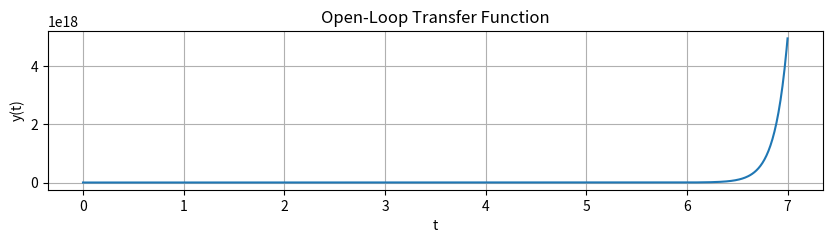
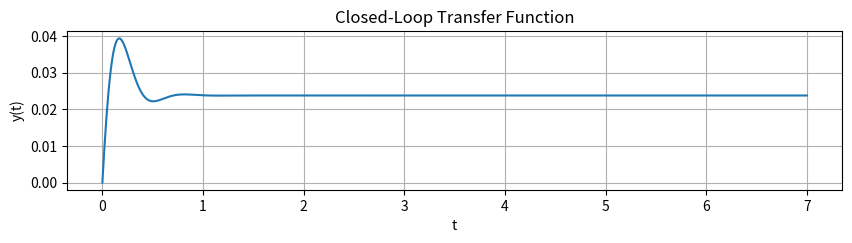

These figures' Python source, in order:
import numpy as np
import matplotlib.pyplot as plt
import scipy.signal as sig


# Part 1 Task 1

def G(s):
    return (s + 9)/((s+2)*(s+4)*(s-8))

def A(s):
    return (s + 4)/((s+3)*(s+1))

def B(s):
    return (s + 12) * (s + 14)

print('Hand Written')
print('G(s)')
print('zero: [-9]', 'poles: [8. -4. -2]')

print('B(s)')
print('zero: [-4]', 'poles: [-3. -1]')

print('A(s)')
print('zero: [-14. -12]')

# Part 1 Task 2

Gnum = [1,9]
Gden = [1,-2,-40,-64]

[Gz, Gp, _] = sig.tf2zpk(Gnum, Gden)
print('Using .tf2zpk()')
print('G(s)')
print('zero: ', Gz, 'poles: ', Gp)


Anum = [1,4]
Aden = [1,4,3]

[Az, Ap, _] = sig.tf2zpk(Anum, Aden)
print('A(s)')
print('zero: ', Az, 'poles: ', Ap)

Bnum = [1,26,168]

Bz=np.roots(Bnum)
print('B(s)')
print('zero: ', Bz)

# part 1 Task 5

step = 1e-2
t = np.arange(0, 7+step, step)

Dnum = sig.convolve(Anum, Gnum)
Dden = sig.convolve(Bnum, Gden)
Open = Dden

tout, yout = sig.step((1,Open), T = t)

plt.figure(figsize = (10, 7))
plt.subplot(3, 1, 1)
plt.plot(tout,yout)
plt.grid()
plt.title('Open-Loop Transfer Function')
plt.xlabel('t')
plt.ylabel('y(t)')

# Part 2

Cnum = Dnum
Cden = (1 + sig.convolve(Gnum, Bnum))


[Cz,Cp, _] = sig.tf2zpk(Cnum, Cden)
print('part 2')
print('Y(s)')
print(Cz,Cp)

tout, yout = sig.step((Cnum,Cden), T = t)

plt.figure(figsize = (10, 7))
plt.subplot(3, 1, 1)
plt.plot(tout,yout)
plt.grid()
plt.title('Closed-Loop Transfer Function')
plt.xlabel('t')
plt.ylabel('y(t)')

